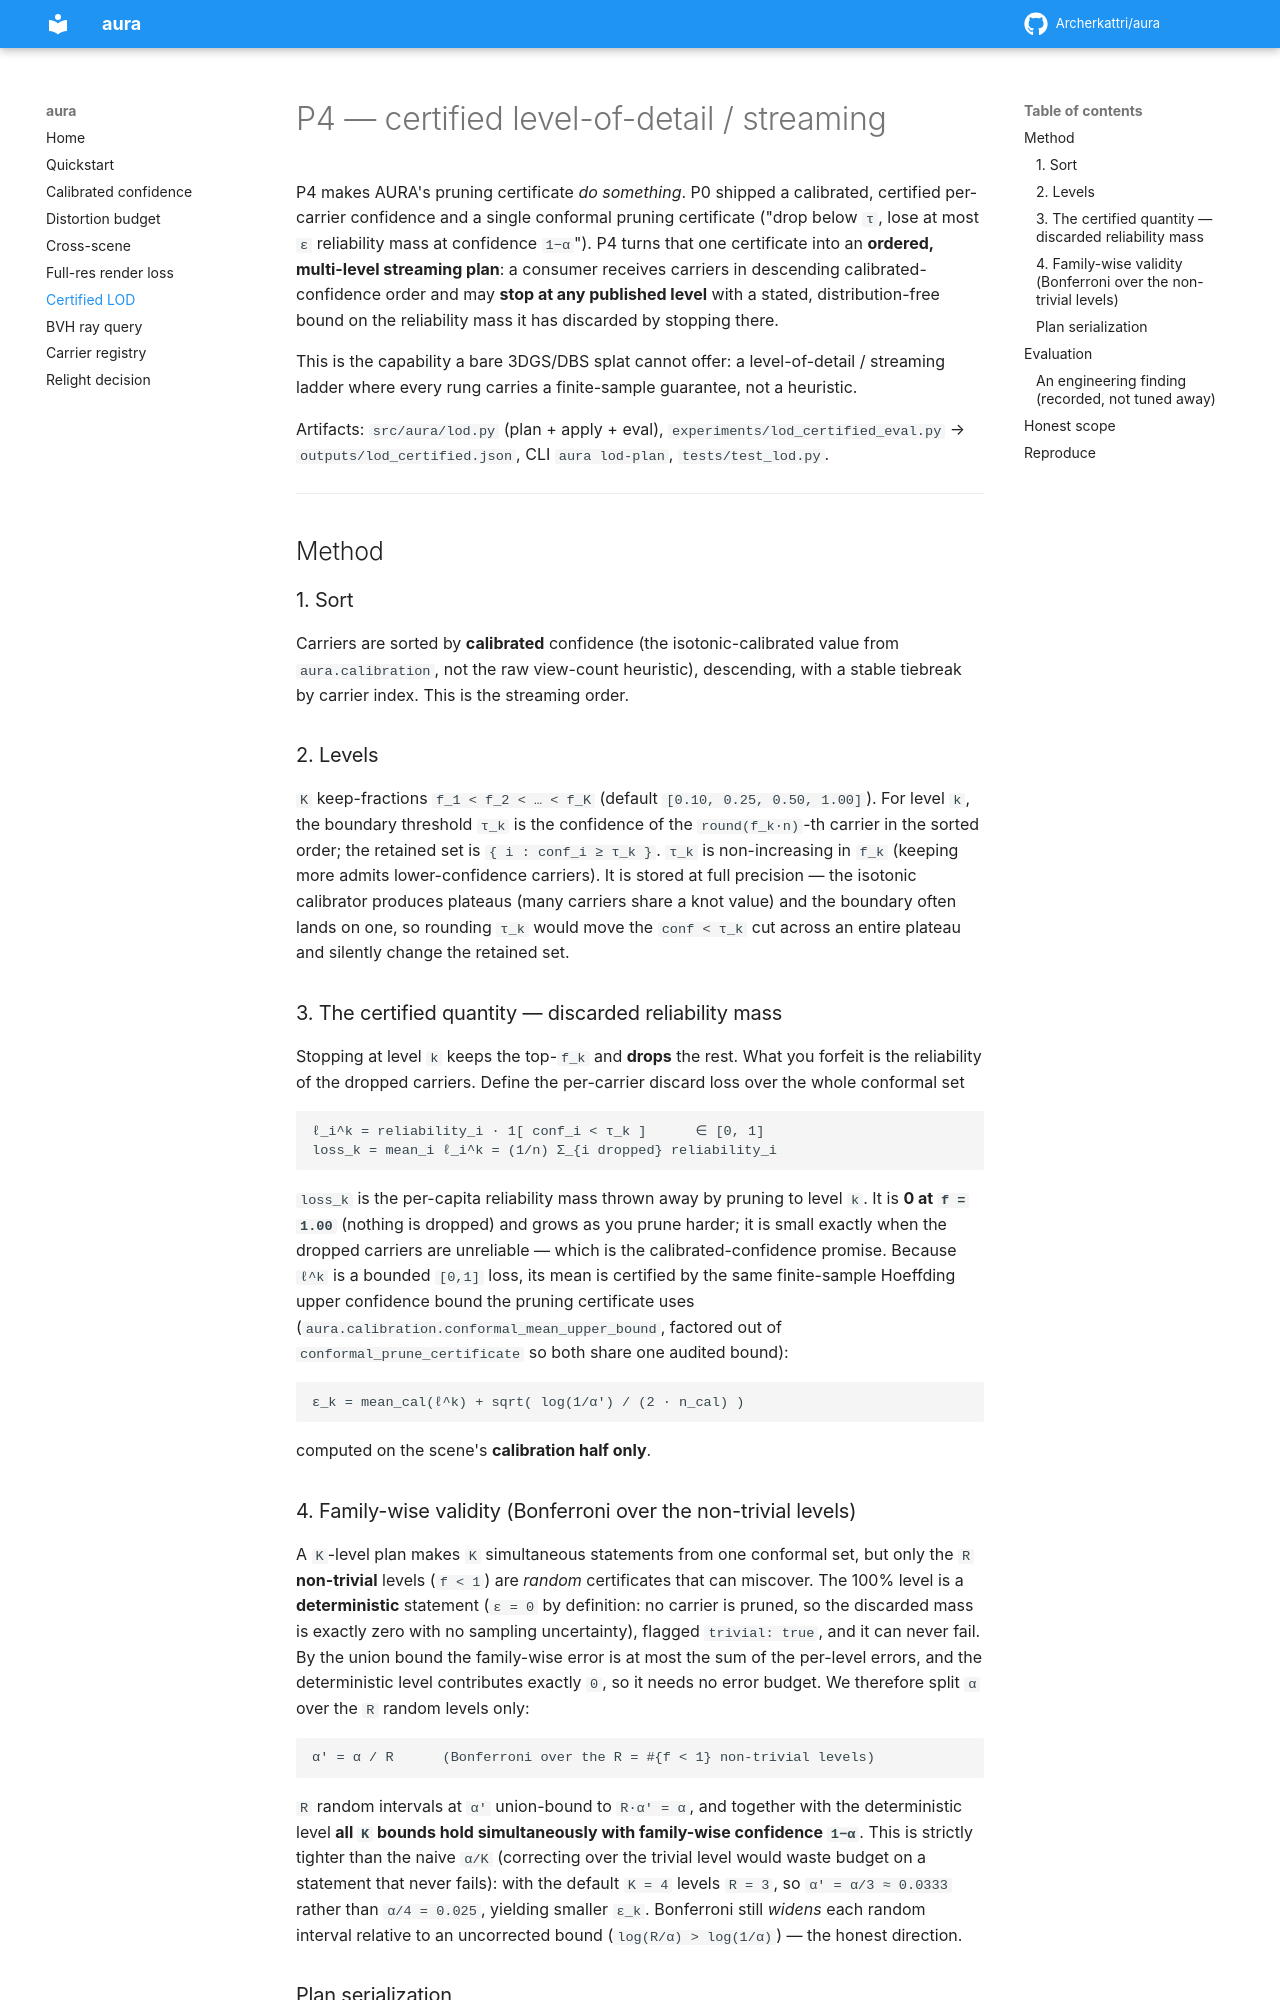

repository: Archerkattri/aura · page: p4-certified-lod/index.html · generator: mkdocs

# P4 — certified level-of-detail / streaming

P4 makes AURA's pruning certificate *do something*. P0 shipped a calibrated,
certified per-carrier confidence and a single conformal pruning certificate ("drop
below `τ`, lose at most `ε` reliability mass at confidence `1−α`"). P4 turns that
one certificate into an **ordered, multi-level streaming plan**: a consumer receives
carriers in descending calibrated-confidence order and may **stop at any published
level** with a stated, distribution-free bound on the reliability mass it has
discarded by stopping there.

This is the capability a bare 3DGS/DBS splat cannot offer: a level-of-detail /
streaming ladder where every rung carries a finite-sample guarantee, not a heuristic.

Artifacts: `src/aura/lod.py` (plan + apply + eval), `experiments/lod_certified_eval.py`
→ `outputs/lod_certified.json`, CLI `aura lod-plan`, `tests/test_lod.py`.

---

## Method

### 1. Sort
Carriers are sorted by **calibrated** confidence (the isotonic-calibrated value from
`aura.calibration`, not the raw view-count heuristic), descending, with a stable
tiebreak by carrier index. This is the streaming order.

### 2. Levels
`K` keep-fractions `f_1 < f_2 < … < f_K` (default `[0.10, 0.25, 0.50, 1.00]`). For
level `k`, the boundary threshold `τ_k` is the confidence of the `round(f_k·n)`-th
carrier in the sorted order; the retained set is `{ i : conf_i ≥ τ_k }`. `τ_k` is
non-increasing in `f_k` (keeping more admits lower-confidence carriers). It is stored
at full precision — the isotonic calibrator produces plateaus (many carriers share a
knot value) and the boundary often lands on one, so rounding `τ_k` would move the
`conf < τ_k` cut across an entire plateau and silently change the retained set.

### 3. The certified quantity — discarded reliability mass
Stopping at level `k` keeps the top-`f_k` and **drops** the rest. What you forfeit is
the reliability of the dropped carriers. Define the per-carrier discard loss over the
whole conformal set

```
ℓ_i^k = reliability_i · 1[ conf_i < τ_k ]      ∈ [0, 1]
loss_k = mean_i ℓ_i^k = (1/n) Σ_{i dropped} reliability_i
```

`loss_k` is the per-capita reliability mass thrown away by pruning to level `k`. It is
**0 at `f = 1.00`** (nothing is dropped) and grows as you prune harder; it is small
exactly when the dropped carriers are unreliable — which is the calibrated-confidence
promise. Because `ℓ^k` is a bounded `[0,1]` loss, its mean is certified by the same
finite-sample Hoeffding upper confidence bound the pruning certificate uses
(`aura.calibration.conformal_mean_upper_bound`, factored out of
`conformal_prune_certificate` so both share one audited bound):

```
ε_k = mean_cal(ℓ^k) + sqrt( log(1/α') / (2 · n_cal) )
```

computed on the scene's **calibration half only**.
